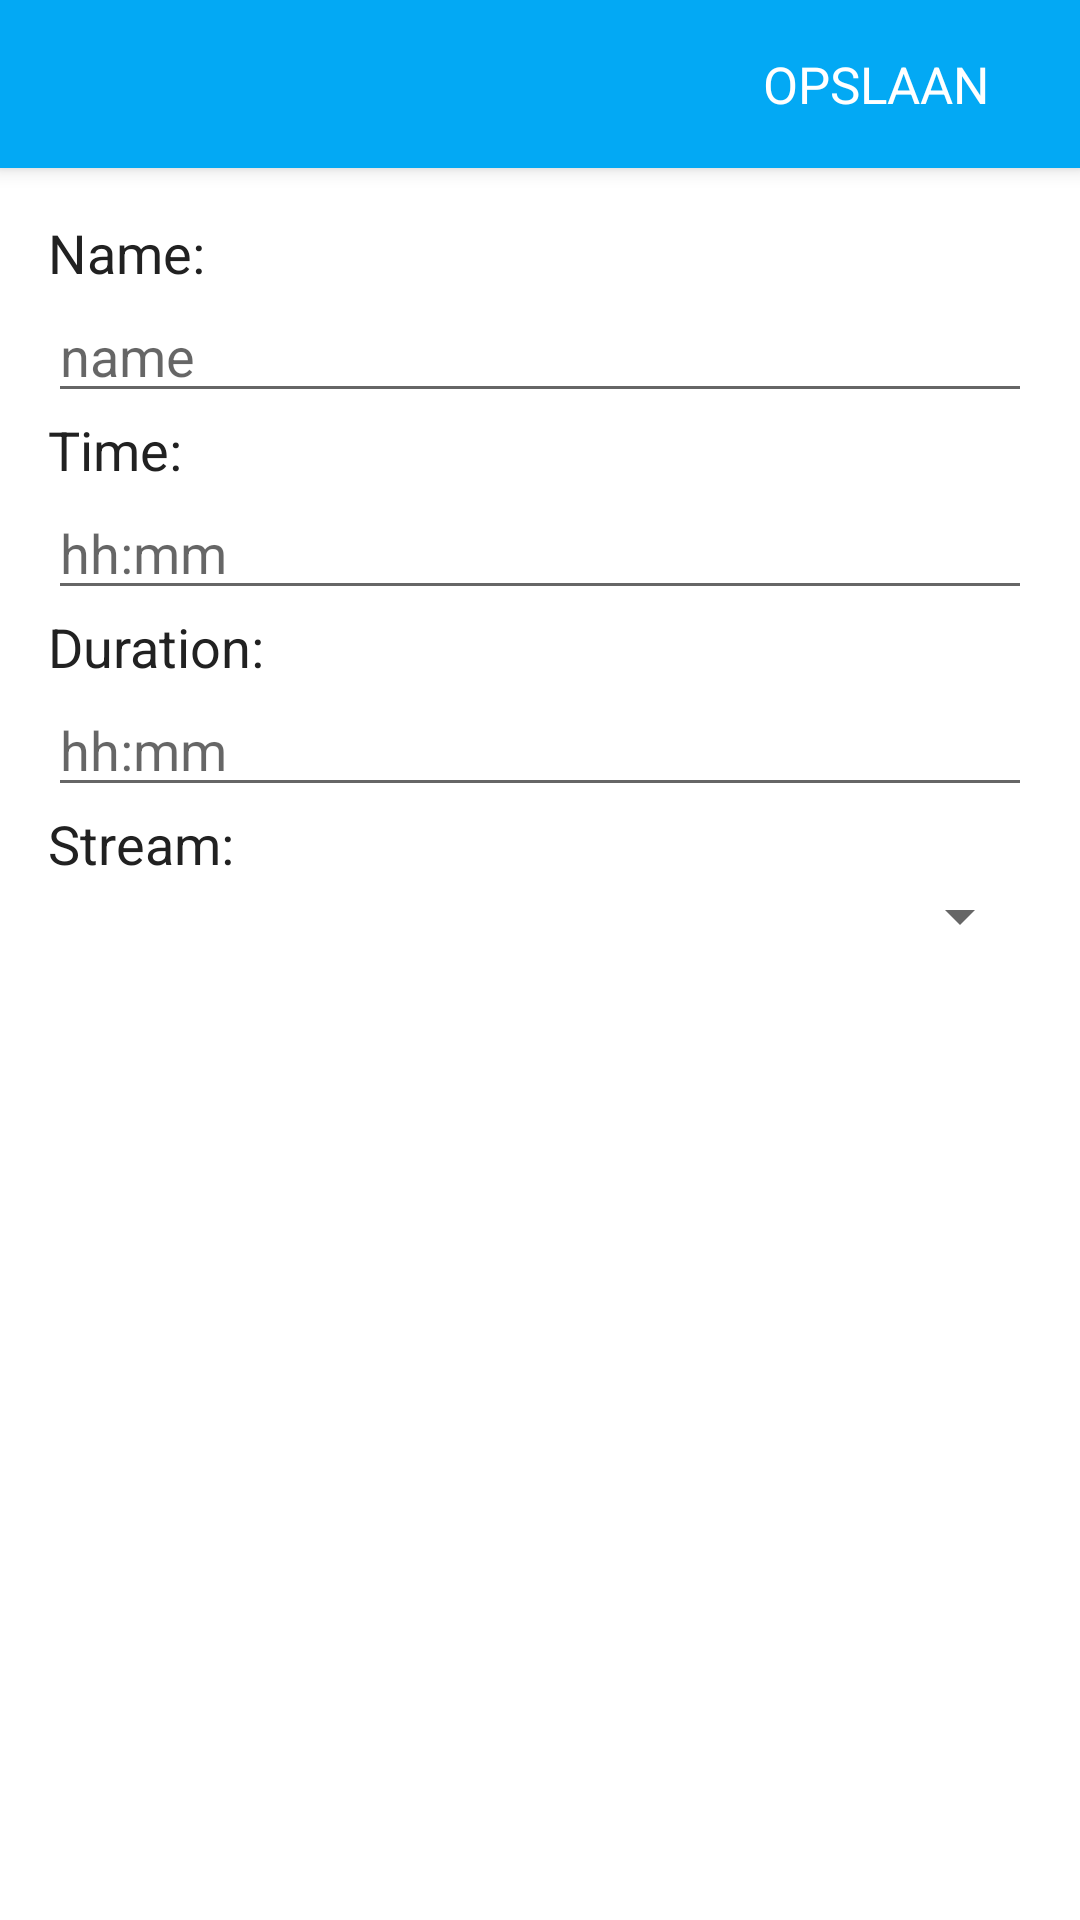

Reconstruct the res/layout file that produces this screen, plus the resources it refers to.
<!-- AndroidManifest.xml: activity theme AppTheme.NoActionBar -->
<!-- res/layout/activity_schedule_edit.xml -->
<?xml version="1.0" encoding="utf-8"?>
<android.support.design.widget.CoordinatorLayout
    xmlns:android="http://schemas.android.com/apk/res/android"
    xmlns:app="http://schemas.android.com/apk/res-auto"
    xmlns:tools="http://schemas.android.com/tools"
    android:layout_width="match_parent"
    android:layout_height="match_parent"
    android:fitsSystemWindows="true"
    android:background="@color/colorWhite"
    tools:context="com.jannick.lipastreaming.activities.edit.ScheduleEditActivity">

    <android.support.design.widget.AppBarLayout
        android:layout_width="match_parent"
        android:layout_height="wrap_content"
        android:theme="@style/AppTheme.AppBarOverlay">

        <android.support.v7.widget.Toolbar
            android:id="@+id/toolbar"
            android:layout_width="match_parent"
            android:layout_height="?attr/actionBarSize"
            android:background="?attr/colorPrimary"
            app:popupTheme="@style/AppTheme.PopupOverlay">
            <Button
                style="@style/ToolbarSaveButtonStyle"
                android:onClick="saveSettings" />
        </android.support.v7.widget.Toolbar>

    </android.support.design.widget.AppBarLayout>
    <LinearLayout
        android:layout_width="match_parent"
        android:layout_height="wrap_content"
        android:layout_marginTop="56dp"
        android:padding="16dp"
        android:gravity="center_horizontal"
        android:orientation="vertical">

        <TextView
            android:layout_gravity="left"
            android:layout_width="wrap_content"
            android:layout_height="wrap_content"
            android:textSize="18dp"
            android:textColor="@color/colorPrimaryText"
            android:text="Name:"/>
        <EditText
            android:id="@+id/et_name"
            android:layout_width="match_parent"
            android:layout_height="wrap_content"
            android:hint="name"/>
        <TextView
            android:layout_gravity="left"
            android:layout_width="wrap_content"
            android:textSize="18dp"
            android:layout_height="wrap_content"
            android:textColor="@color/colorPrimaryText"
            android:text="Time:"/>
        <EditText
            android:id="@+id/et_time"
            android:layout_width="match_parent"
            android:layout_height="wrap_content"
            android:focusable="false"
            android:hint="hh:mm"/>
        <TextView
            android:layout_gravity="left"
            android:layout_width="wrap_content"
            android:textSize="18dp"
            android:layout_height="wrap_content"
            android:textColor="@color/colorPrimaryText"
            android:text="Duration:"/>
        <EditText
            android:id="@+id/et_duration"
            android:layout_width="match_parent"
            android:layout_height="wrap_content"
            android:focusable="false"
            android:hint="hh:mm"/>
        <TextView
            android:layout_gravity="left"
            android:layout_width="wrap_content"
            android:textSize="18dp"
            android:layout_height="wrap_content"
            android:textColor="@color/colorPrimaryText"
            android:text="Stream:"/>
        <Spinner
            android:id="@+id/sp_streams"
            android:layout_width="match_parent"
            android:layout_height="wrap_content" />
    </LinearLayout>


</android.support.design.widget.CoordinatorLayout>
<!-- resources referenced by this layout -->
<resources>
  <color name="colorPrimaryText">#212121</color>
  <color name="colorWhite">#FFFFFF</color>
  <style name="AppTheme.AppBarOverlay" parent="ThemeOverlay.AppCompat.Dark.ActionBar" />
  <style name="AppTheme.PopupOverlay" parent="ThemeOverlay.AppCompat.Light" />
  <style name="ToolbarSaveButtonStyle">
          <item name="android:layout_width">wrap_content</item>
          <item name="android:layout_height">match_parent</item>
          <item name="android:layout_gravity">right</item>
          <item name="android:textSize">17dp</item>
          <item name="android:fontFamily">sans-serif</item>
          <item name="android:layout_marginRight">24dp</item>
          <item name="android:background">@color/transparent</item>
          <item name="android:text">opslaan</item>
      </style>
  <style name="AppTheme.NoActionBar">
          <item name="windowActionBar">false</item>
          <item name="windowNoTitle">true</item>
      </style>
  <color name="transparent">#00FFFFFF</color>
</resources>
